The GitHub repository safe-cam/cctv-surveillance contains a labelled image folder "dataset" with 2 categories: gunshot, non gunshot. Examples follow, each with its label.

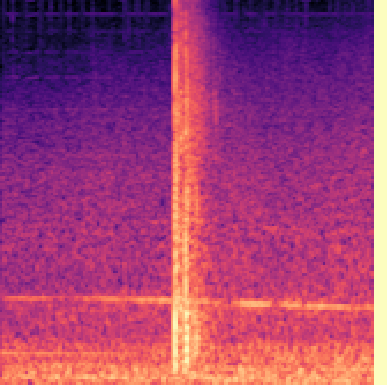
Label: gunshot

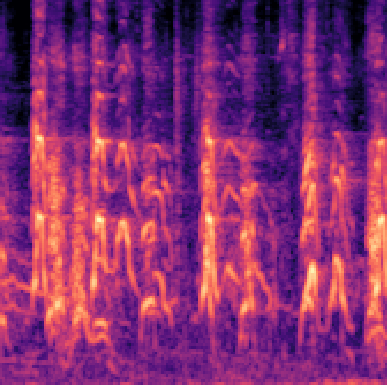
Label: non gunshot

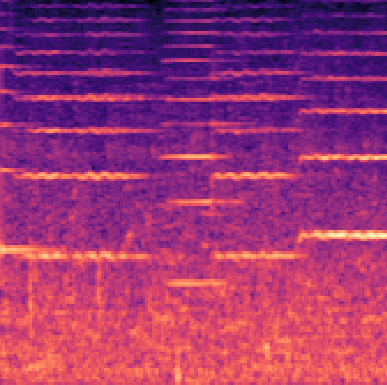
Label: non gunshot

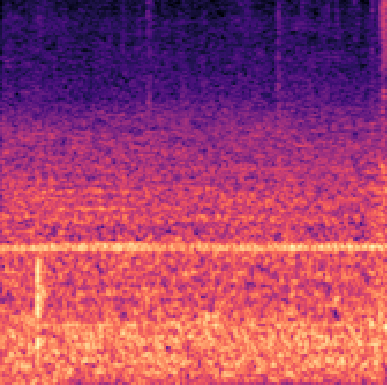
Label: non gunshot

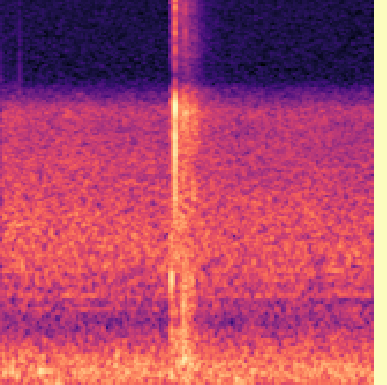
Label: gunshot

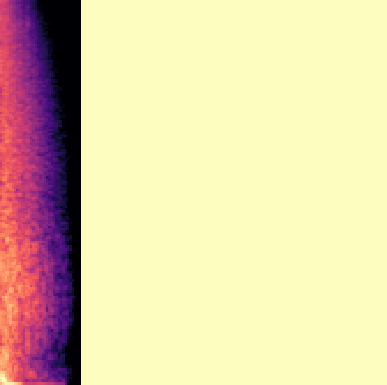
Label: gunshot
